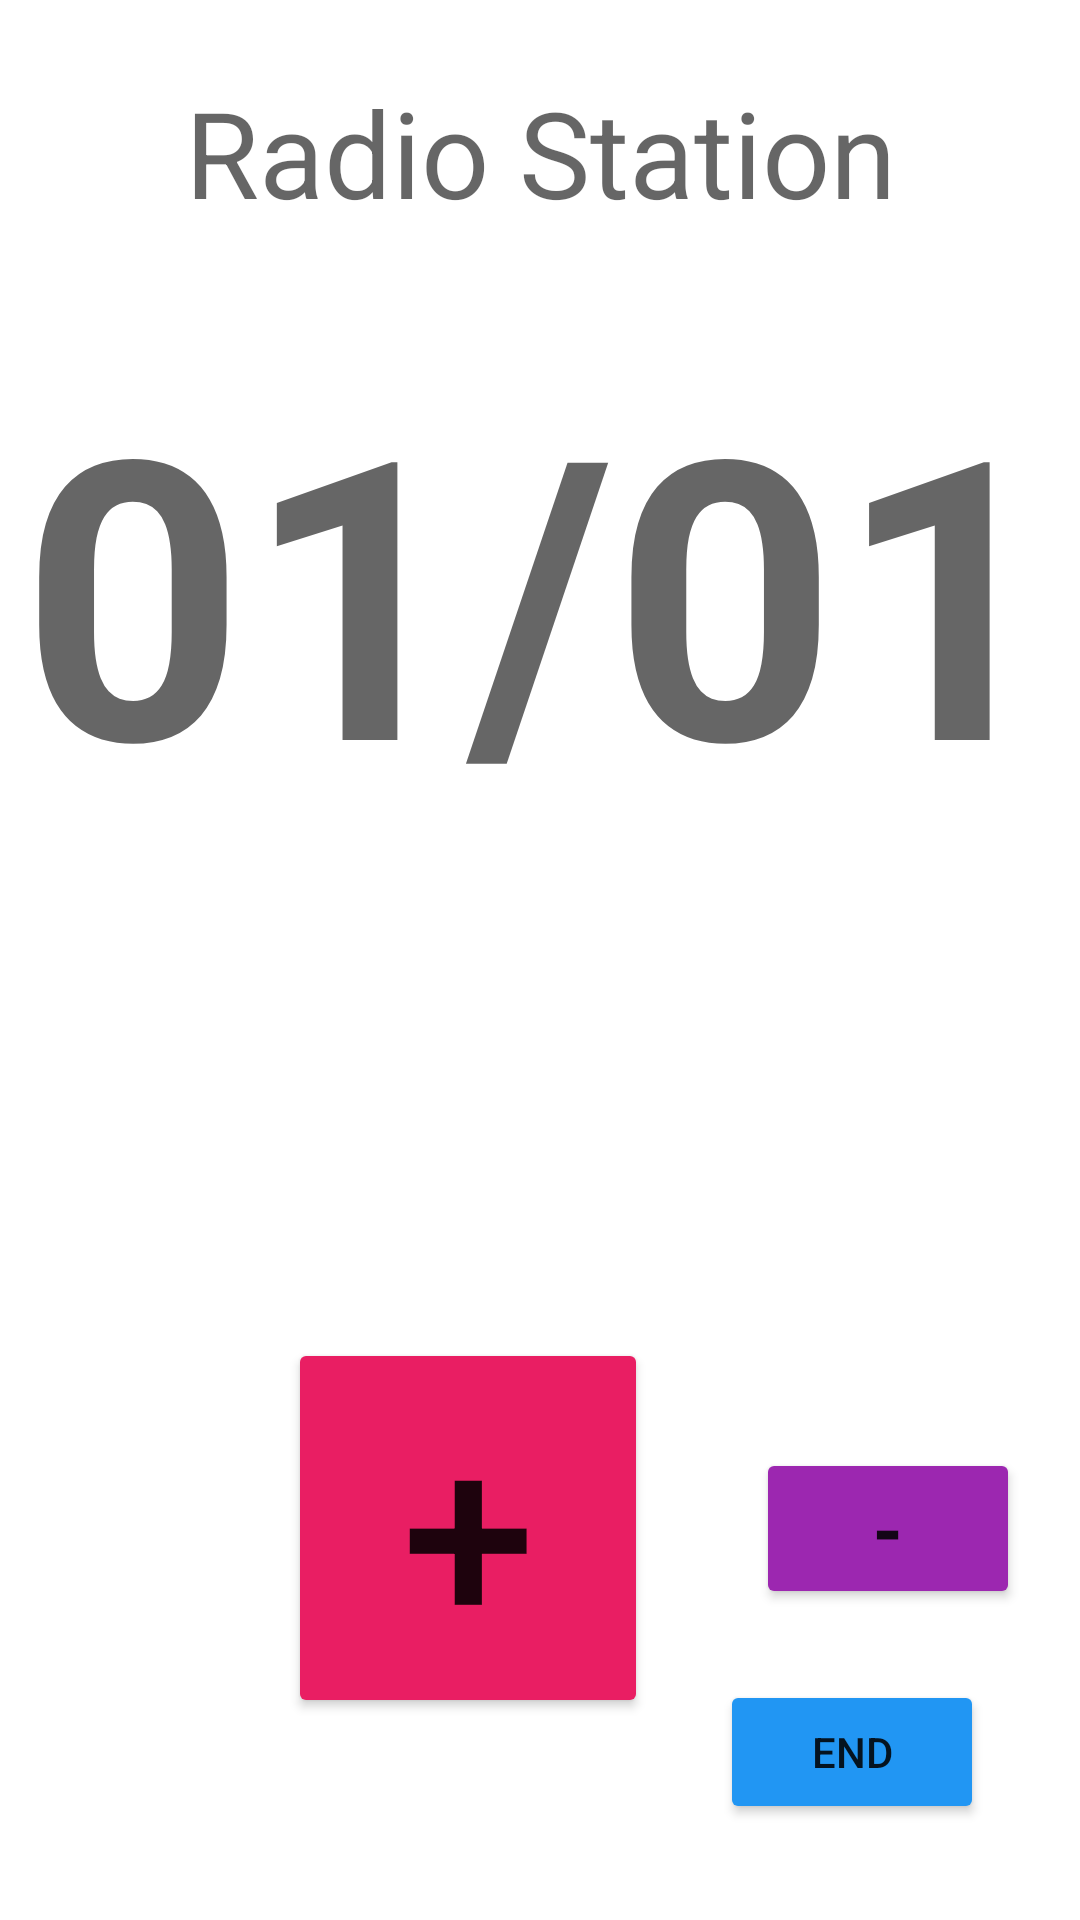

Here is an Android app screen rendered from its layout file. Give the layout XML and the strings, colors and styles it references.
<!-- AndroidManifest.xml: application theme Theme.FitnessMusicCounter -->
<!-- res/layout/fragment_count.xml -->
<?xml version="1.0" encoding="utf-8"?>
<FrameLayout xmlns:android="http://schemas.android.com/apk/res/android"
    xmlns:tools="http://schemas.android.com/tools"
    xmlns:app="http://schemas.android.com/apk/res-auto"
    android:layout_width="match_parent"
    android:layout_height="match_parent"
    tools:context=".ui.views.count.CountFragment">

    <androidx.constraintlayout.widget.ConstraintLayout
        android:id="@+id/fragmentCount"
        android:layout_width="match_parent"
        android:layout_height="match_parent">

        <TextView
            android:id="@+id/tvRadioStationTitle"
            android:layout_width="wrap_content"
            android:layout_height="wrap_content"
            android:layout_marginTop="24dp"
            android:gravity="center"
            android:hint="Radio Station"
            android:textSize="40sp"
            app:layout_constraintEnd_toEndOf="parent"
            app:layout_constraintStart_toStartOf="parent"
            app:layout_constraintTop_toTopOf="parent" />

        <TextView
            android:id="@+id/tvRepsCount"
            android:layout_width="wrap_content"
            android:layout_height="wrap_content"
            android:layout_marginTop="32dp"
            android:gravity="center"
            android:hint="01/01"
            android:textSize="130sp"
            android:textStyle="bold"
            app:layout_constraintEnd_toEndOf="parent"
            app:layout_constraintStart_toStartOf="parent"
            app:layout_constraintTop_toBottomOf="@+id/tvRadioStationTitle" />

        <Button
            android:id="@+id/btnCountPlus"
            android:layout_width="120dp"
            android:layout_height="wrap_content"
            android:layout_marginTop="32dp"
            android:text="+"
            android:textSize="80sp"
            app:backgroundTint="#E91E63"
            app:layout_constraintEnd_toEndOf="parent"
            app:layout_constraintHorizontal_bias="0.4"
            app:layout_constraintStart_toStartOf="parent"
            app:layout_constraintTop_toBottomOf="@+id/tvRunningTime" />

        <Button
            android:id="@+id/btnEnd"
            android:layout_width="wrap_content"
            android:layout_height="wrap_content"
            android:layout_marginEnd="32dp"
            android:layout_marginRight="32dp"
            android:layout_marginBottom="32dp"
            android:text="End"
            app:backgroundTint="#2196F3"
            app:layout_constraintBottom_toBottomOf="parent"
            app:layout_constraintEnd_toEndOf="parent" />

        <TextView
            android:id="@+id/tvRunningTime"
            android:layout_width="0dp"
            android:layout_height="100dp"
            android:layout_marginTop="32dp"
            android:gravity="center"
            android:textStyle="bold"
            app:autoSizeMaxTextSize="90sp"
            app:autoSizeMinTextSize="50sp"
            app:autoSizeTextType="uniform"
            app:layout_constraintEnd_toEndOf="parent"
            app:layout_constraintStart_toStartOf="parent"
            app:layout_constraintTop_toBottomOf="@+id/tvRepsCount" />

        <Button
            android:id="@+id/btnCountMinus"
            android:layout_width="wrap_content"
            android:layout_height="wrap_content"
            android:layout_marginStart="36dp"
            android:layout_marginLeft="36dp"
            android:text="-"
            android:textSize="25sp"
            android:textStyle="bold"
            app:backgroundTint="#9C27B0"
            app:layout_constraintBottom_toBottomOf="@+id/btnCountPlus"
            app:layout_constraintStart_toEndOf="@+id/btnCountPlus"
            app:layout_constraintTop_toTopOf="@+id/btnCountPlus" />

    </androidx.constraintlayout.widget.ConstraintLayout>

</FrameLayout>
<!-- resources referenced by this layout -->
<resources>
  <style name="Theme.FitnessMusicCounter" parent="Theme.MaterialComponents.DayNight.DarkActionBar">
          
          <item name="colorPrimary">@color/purple_500</item>
          <item name="colorPrimaryVariant">@color/purple_700</item>
          <item name="colorOnPrimary">@color/white</item>
          
          <item name="colorSecondary">@color/teal_200</item>
          <item name="colorSecondaryVariant">@color/teal_700</item>
          <item name="colorOnSecondary">@color/black</item>
          
          <item name="android:statusBarColor" tools:targetApi="l">?attr/colorPrimaryVariant</item>
          
      </style>
  <!-- not gathered from this repository: default colours our renderer supplied (Android Studio template values) -->
  <color name="purple_500">#FF6200EE</color>
  <color name="purple_700">#FF3700B3</color>
  <color name="teal_200">#FF03DAC5</color>
  <color name="teal_700">#FF018786</color>
  <color name="black">#FF000000</color>
  <color name="white">#FFFFFFFF</color>
</resources>
